Photos from the image-classification dataset "dataset" in the GitHub repository Tanmxy88/Rare-plant-species-Identification. Its 16 classes are: Shotomuli plant, agnishikha plant, anantamul plant, apang plant, ayapan plant, bamonhati plant, basok plant, betal plant, chapalish plant, gainura plant, kalochitra plant, kalodhutura plant, kalomegh plant, punarnava plant, ramtulsi plant, sarpaghandha plant.

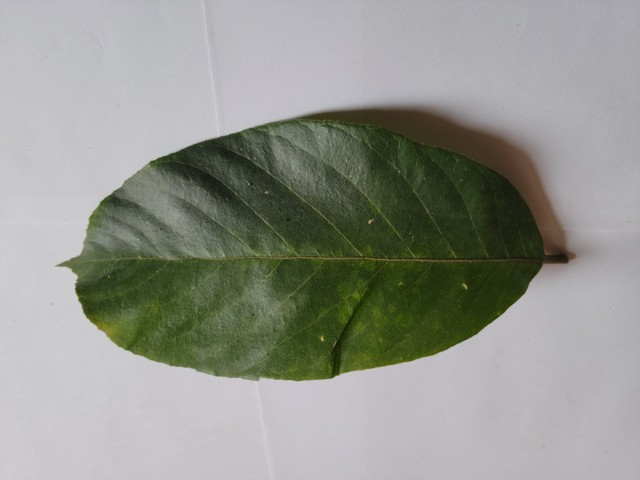
Label: chapalish plant

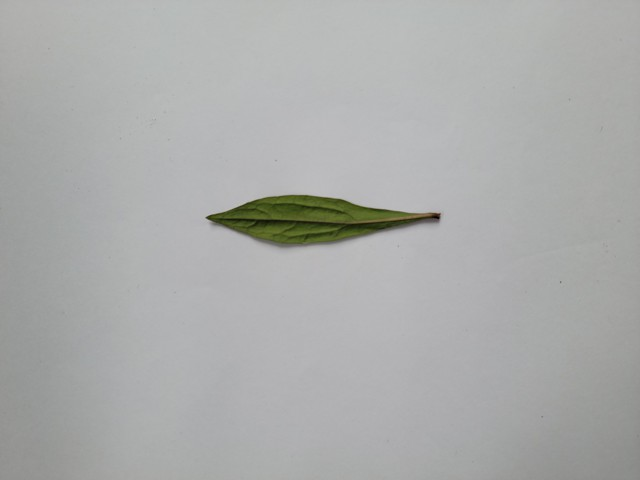
Label: ayapan plant

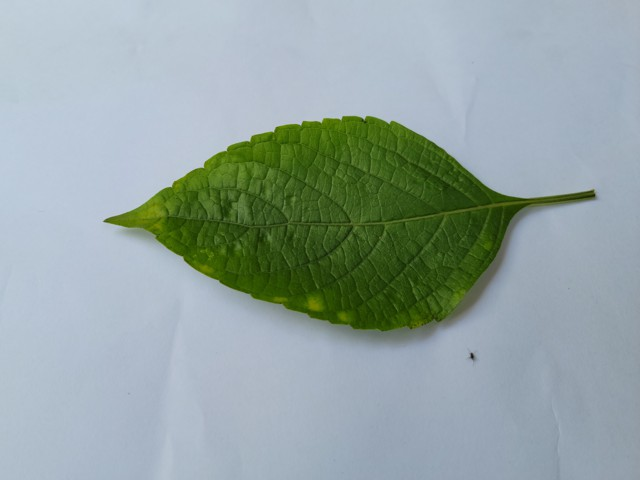
Label: ramtulsi plant

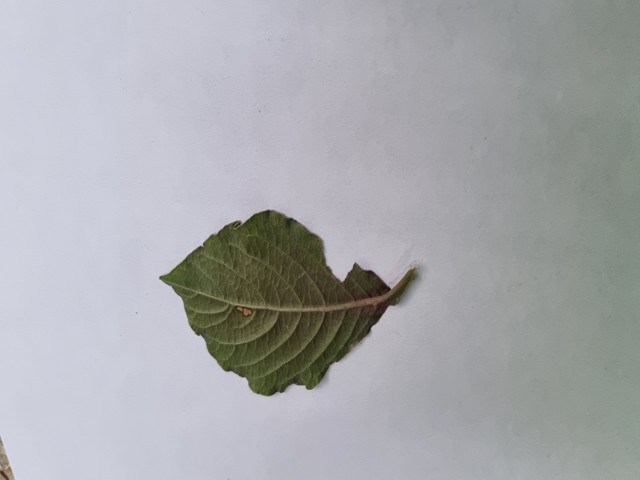
Label: apang plant

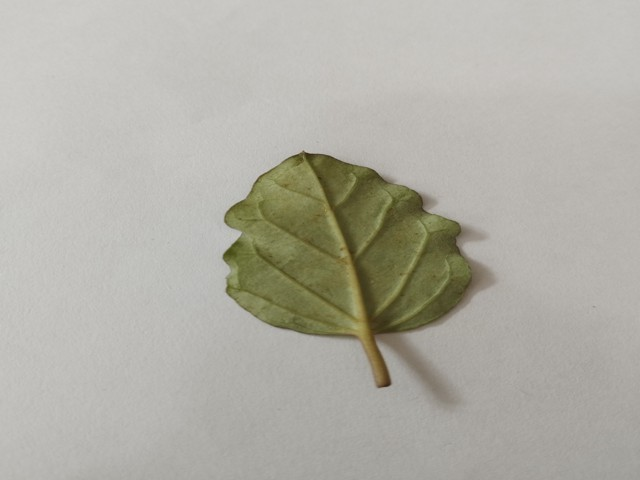
Label: punarnava plant

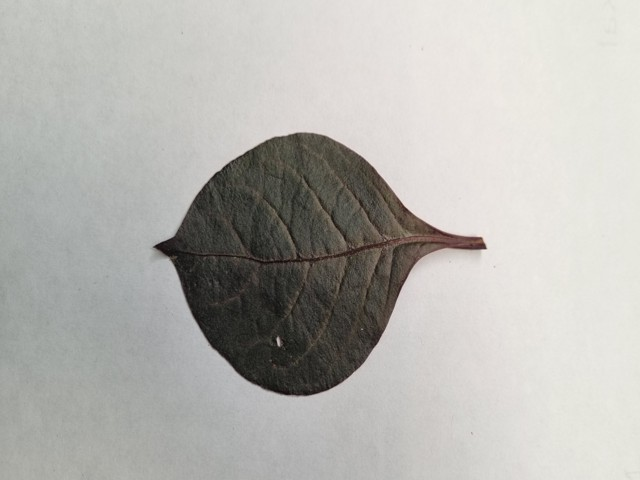
Label: kalochitra plant
